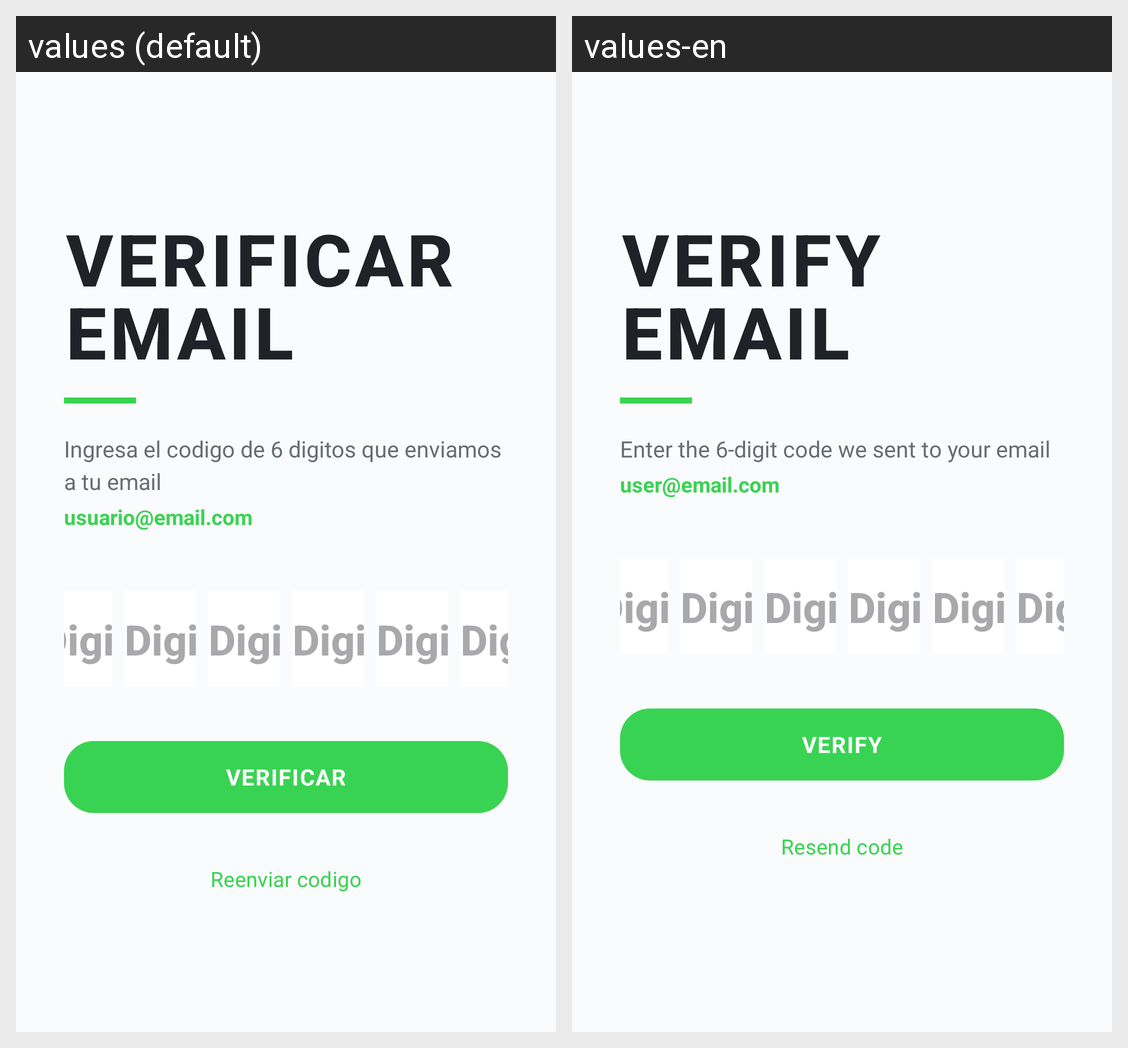

For this localized Android screen grid, give each drawn string resource with its value in every locale shown.
Android screen res/layout/activity_verify_email.xml rendered under 2 locales, left to right: values (default), values-en. Device: Nexus 5 (rendered at 1080×1920; each locale shown at half size, 540×960, under a caption strip naming it); theme Theme.RunnerApp.
Strings drawn on this screen, with the default value and each locale's value (text and hints the layout hard-codes, and strings that could not be matched under every locale, appear in the picture but are not listed):

title_verify_email
  values: VERIFICAR
      EMAIL
  values-en: VERIFY
      EMAIL

verify_email_description
  values: Ingresa el codigo de 6 digitos que enviamos a tu email
  values-en: Enter the 6-digit code we sent to your email

placeholder_email
  values: usuario@email.com
  values-en: user@email.com

hint_verification_digit
  values: Digito
  values-en: Digit

btn_verify
  values: VERIFICAR
  values-en: VERIFY

btn_resend_code
  values: Reenviar codigo
  values-en: Resend code
